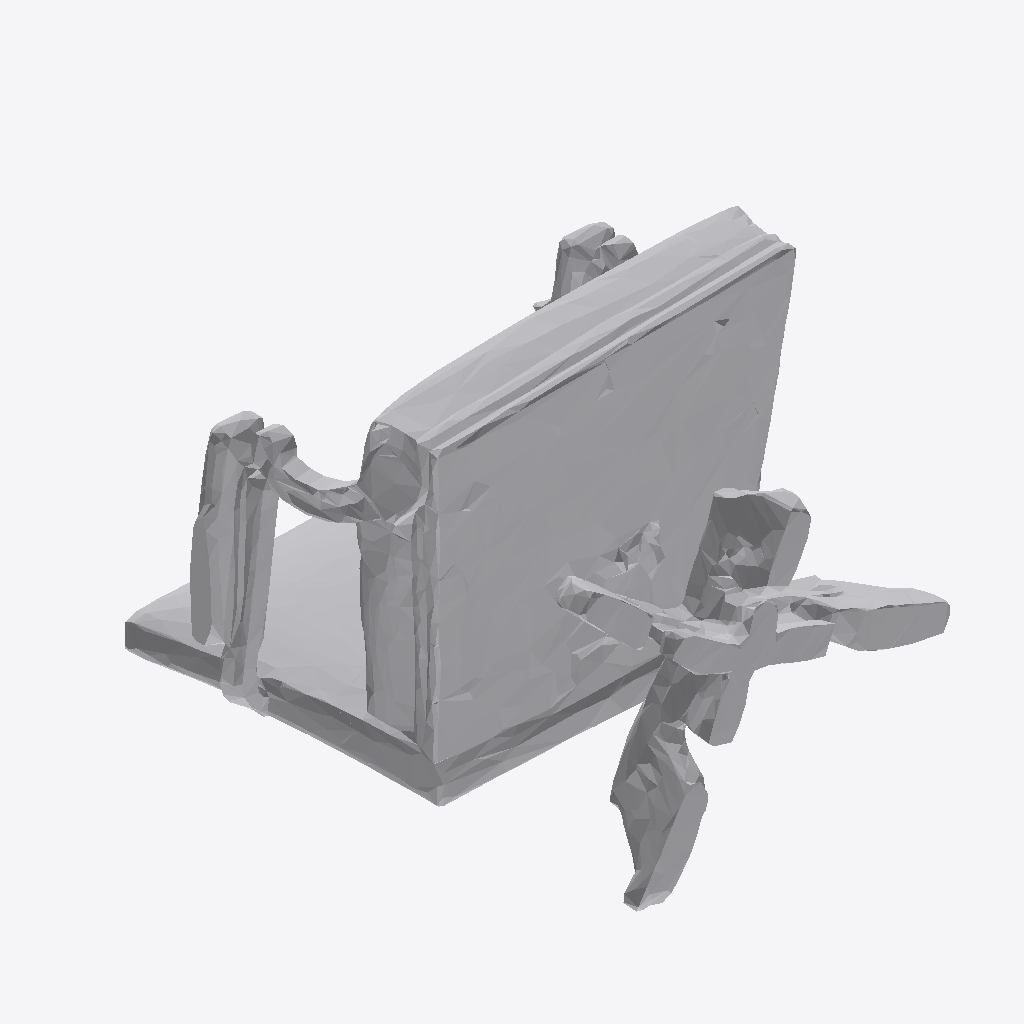
Isometric view of an IFC building model (IFC-SPF (STEP), schema IFC4, length unit metre), seen from the south-west, elements coloured by IFC class: 1 other element (light grey).
Extent 1.6 m × 1.9 m × 1.5 m (x, y, z). Storeys (1): Ground Floor at 0.00 m. Elements (1): 1 IfcFurniture.

HEADER;
FILE_DESCRIPTION(('ViewDefinition [CoordinationView]'),'2;1');
FILE_NAME('','2026-07-12T10:15:01',(''),(''),'IfcOpenShell 0.8.0','IfcOpenShell 0.8.0','');
FILE_SCHEMA(('IFC4'));
ENDSEC;
DATA;
#17=IFCPROJECT('3IjebXQtj3Tu6gKb6mysD7',#5,'Office Project',$,$,$,$,(#15),#10);
#20=IFCSITE('341OvnH156IwB72SADCdS9',#5,'Site',$,$,#19,$,$,.ELEMENT.,$,$,$,$,$);
#22=IFCBUILDING('2Qy5oR6Jb8gvz1MFk$nk2G',#5,'Building',$,$,#21,$,$,.ELEMENT.,$,$,$);
#24=IFCBUILDINGSTOREY('38OinWeOj2k8Rr$JaEmDP7',#5,'Ground Floor',$,$,#23,$,$,.ELEMENT.,0.0);
#35=IFCFURNITURE('2n2r6iFHfBpR5b6J34QvfM',#5,'list05_office_chair',$,$,#34,#31,$,$);
ENDSEC;
